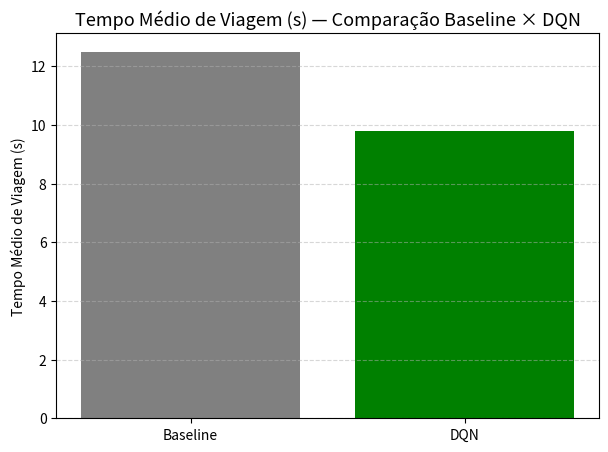
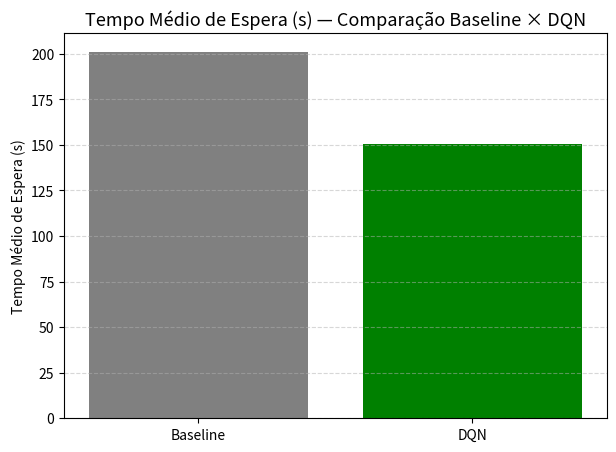
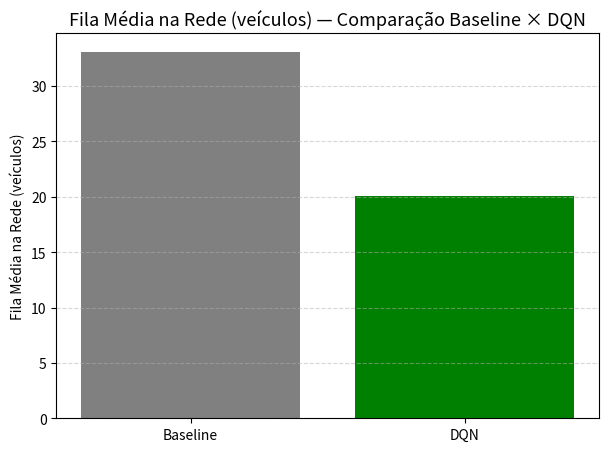
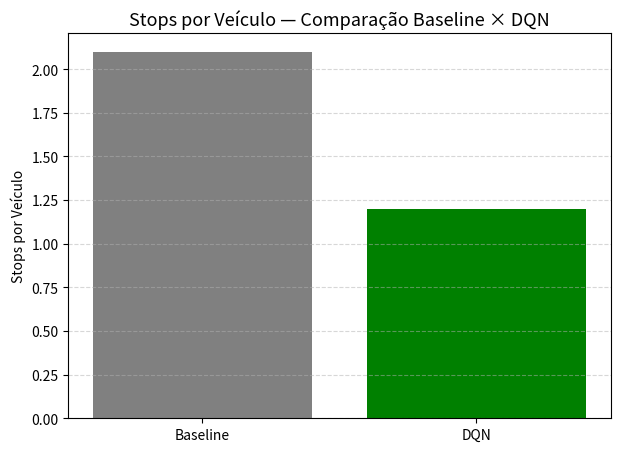
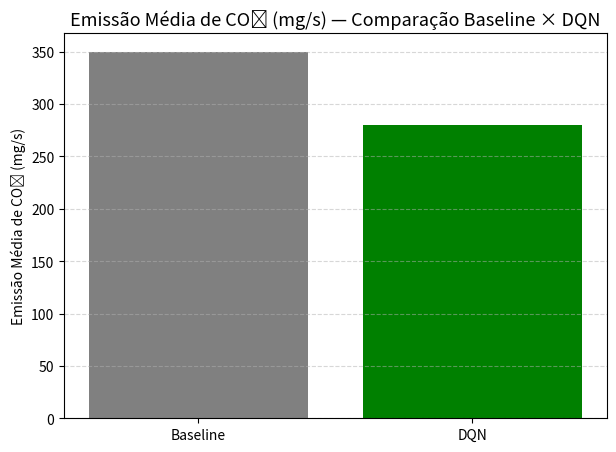
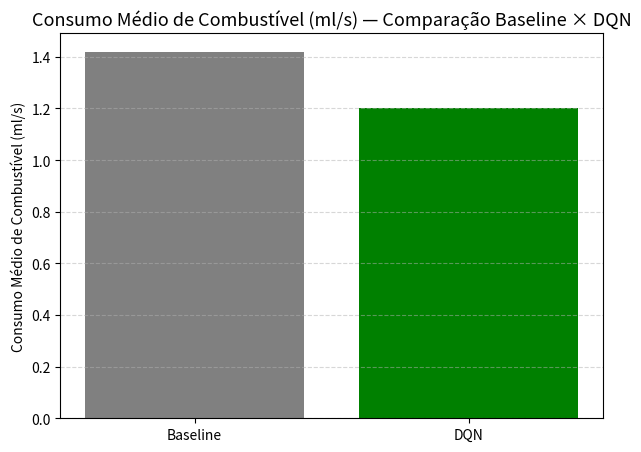
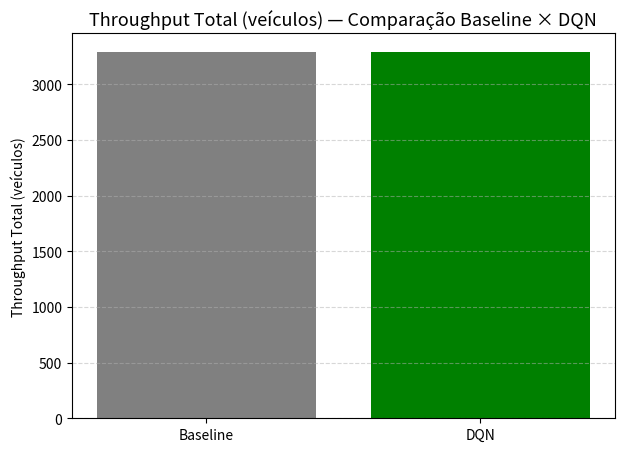
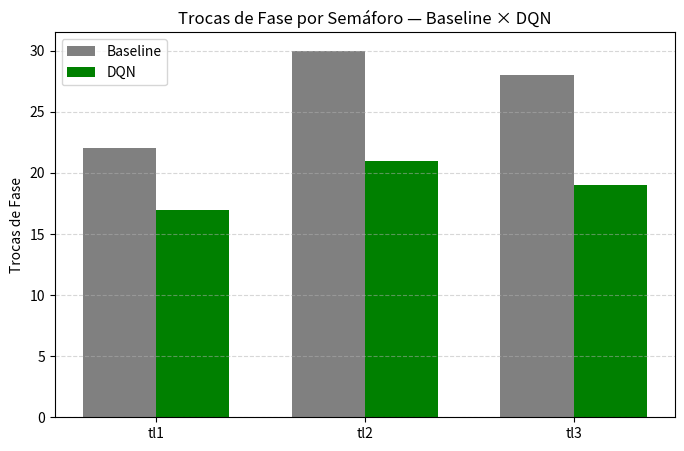

These figures' Python source, in order:
import matplotlib.pyplot as plt
import numpy as np


# ======================================================
# FUNÇÃO PRINCIPAL PARA GERAR TODOS OS GRÁFICOS
# ======================================================
def plot_all_metrics(baseline, dqn, save=False):

    # --------------------------------------------------
    # 1) Métricas escalares simples (barras lado a lado)
    # --------------------------------------------------
    scalar_metrics = [
        ("mean_travel_time", "Tempo Médio de Viagem (s)"),
        ("mean_waiting_time", "Tempo Médio de Espera (s)"),
        ("mean_queue_length", "Fila Média na Rede (veículos)"),
        ("mean_stops", "Stops por Veículo"),
        ("mean_co2", "Emissão Média de CO₂ (mg/s)"),
        ("mean_fuel", "Consumo Médio de Combustível (ml/s)"),
        ("total_throughput", "Throughput Total (veículos)")
    ]

    for key, title in scalar_metrics:
        baseline_value = baseline[key]
        dqn_value = dqn[key]

        plt.figure(figsize=(7, 5))
        plt.bar(["Baseline", "DQN"], [baseline_value, dqn_value], color=["gray", "green"])
        plt.title(f"{title} — Comparação Baseline × DQN", fontsize=13)
        plt.ylabel(title)
        plt.grid(axis="y", linestyle="--", alpha=0.5)

        if save:
            plt.savefig(f"plot_{key}.png", dpi=300)
        plt.show()


    # --------------------------------------------------
    # 2) Fase por semáforo
    # --------------------------------------------------
    tl_ids = list(baseline["phase_changes"].keys())

    baseline_phases = [baseline["phase_changes"][tl] for tl in tl_ids]
    dqn_phases = [dqn["phase_changes"][tl] for tl in tl_ids]

    x = np.arange(len(tl_ids))
    width = 0.35

    plt.figure(figsize=(8, 5))
    plt.bar(x - width/2, baseline_phases, width, label="Baseline", color="gray")
    plt.bar(x + width/2, dqn_phases, width, label="DQN", color="green")

    plt.xticks(x, tl_ids)
    plt.ylabel("Trocas de Fase")
    plt.title("Trocas de Fase por Semáforo — Baseline × DQN")
    plt.legend()
    plt.grid(axis="y", linestyle="--", alpha=0.5)

    if save:
        plt.savefig("plot_phase_changes.png", dpi=300)
    plt.show()

    print("\n🎉 Todos os gráficos foram gerados com sucesso!\n")


# ======================================================
# EXEMPLO DE USO
# ======================================================
if __name__ == "__main__":

    # Exemplo — substitua pelos seus resultados reais
    baseline = {
        "mean_travel_time": 12.5,
        "mean_waiting_time": 201.2,
        "mean_queue_length": 33.1,
        "mean_stops": 2.1,
        "mean_co2": 350.0,
        "mean_fuel": 1.42,
        "total_throughput": 3288,
        "phase_changes": {"tl1": 22, "tl2": 30, "tl3": 28}
    }

    dqn = {
        "mean_travel_time": 9.8,
        "mean_waiting_time": 150.5,
        "mean_queue_length": 20.1,
        "mean_stops": 1.2,
        "mean_co2": 280.0,
        "mean_fuel": 1.20,
        "total_throughput": 3293,
        "phase_changes": {"tl1": 17, "tl2": 21, "tl3": 19}
    }

    plot_all_metrics(baseline, dqn, save=True)
